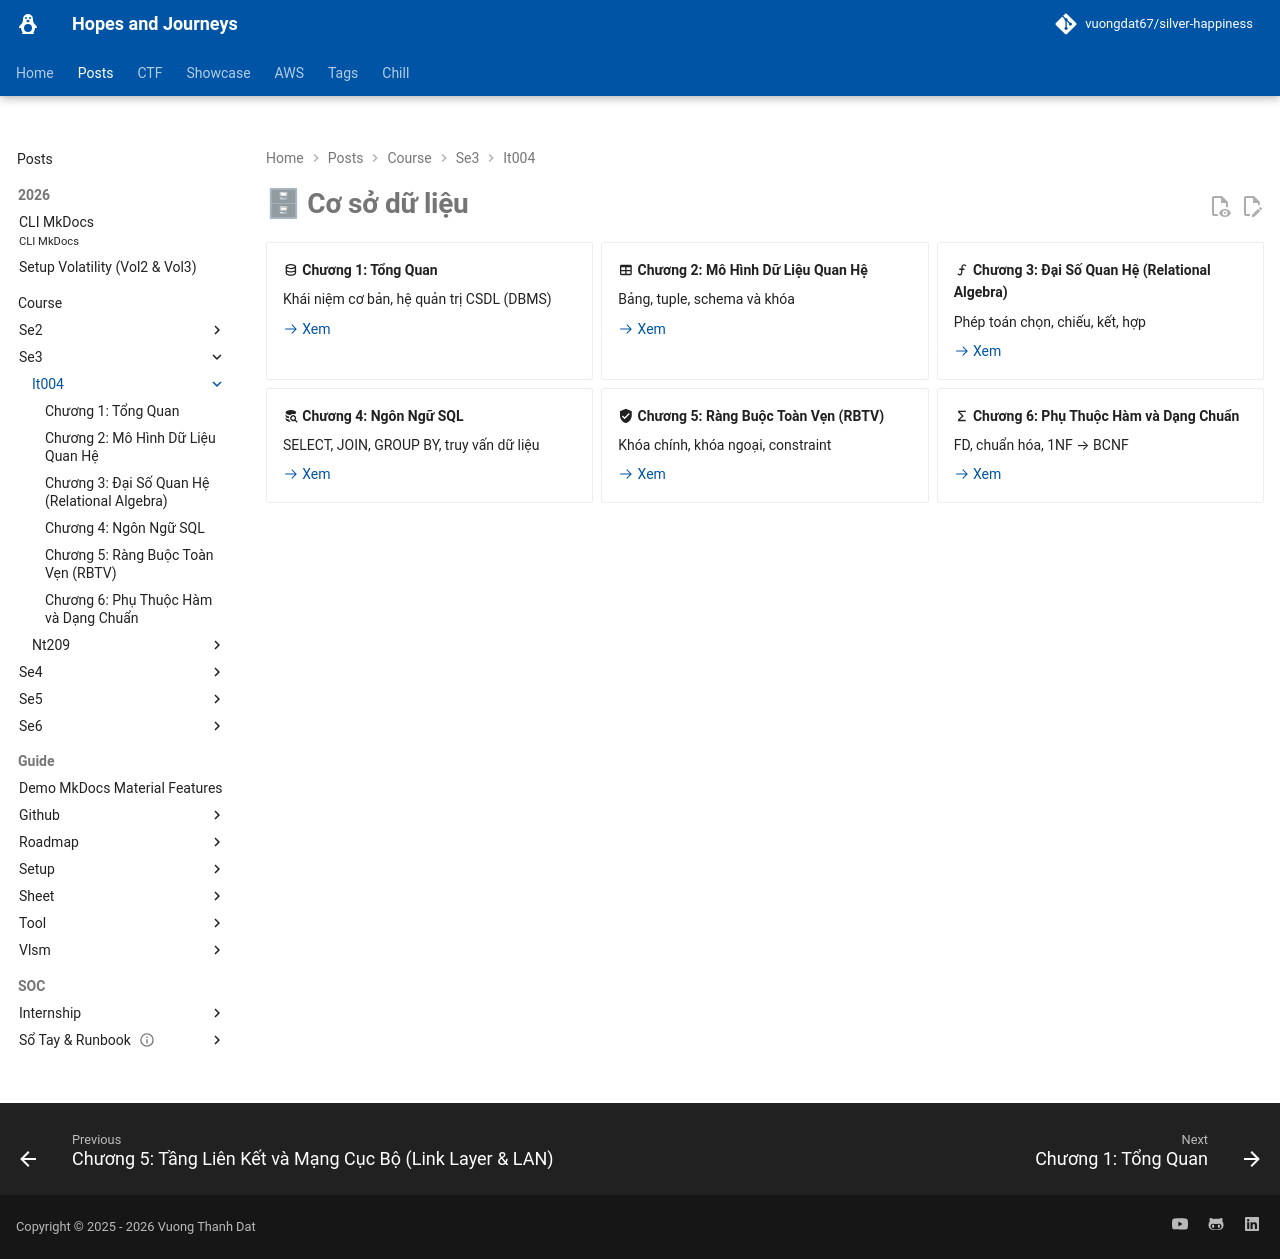

repository: vuongdat67/silver-happiness · page: posts/course/se3/it004/index.html · generator: mkdocs

---
hide: toc
---

# 🗄 Cơ sở dữ liệu

<div class="grid cards" markdown>

-   :material-database-outline: __Chương 1: Tổng Quan__

    Khái niệm cơ bản, hệ quản trị CSDL (DBMS)

    [:octicons-arrow-right-24: Xem](L1.md)

-   :material-table: __Chương 2: Mô Hình Dữ Liệu Quan Hệ__

    Bảng, tuple, schema và khóa

    [:octicons-arrow-right-24: Xem](L2.md)

-   :material-function: __Chương 3: Đại Số Quan Hệ (Relational Algebra)__

    Phép toán chọn, chiếu, kết, hợp

    [:octicons-arrow-right-24: Xem](L3.md)

-   :material-database-search: __Chương 4: Ngôn Ngữ SQL__

    SELECT, JOIN, GROUP BY, truy vấn dữ liệu

    [:octicons-arrow-right-24: Xem](L4.md)

-   :material-shield-check: __Chương 5: Ràng Buộc Toàn Vẹn (RBTV)__

    Khóa chính, khóa ngoại, constraint

    [:octicons-arrow-right-24: Xem](L5.md)

-   :material-sigma: __Chương 6: Phụ Thuộc Hàm và Dạng Chuẩn__

    FD, chuẩn hóa, 1NF → BCNF

    [:octicons-arrow-right-24: Xem](L6.md)

</div>
